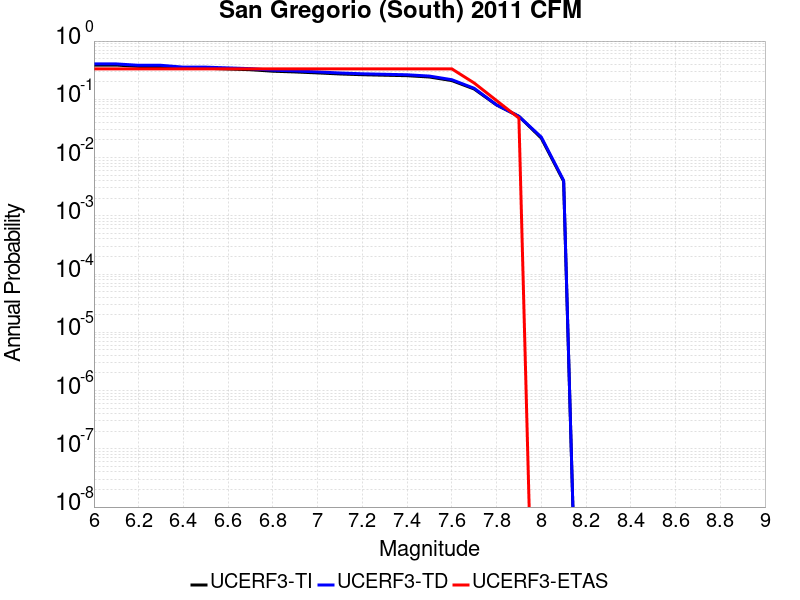

The file beside this chart, header and first rows:
Magnitude, UCERF3-TI Prob, UCERF3-TD Prob, UCERF3-ETAS Prob
6.0, 0.3872, 0.4053, 0.3333
6.1, 0.3872, 0.4053, 0.3333
6.2, 0.3667, 0.3836, 0.3333
6.3, 0.3667, 0.3836, 0.3333
6.4, 0.3413, 0.3565, 0.3333
6.5, 0.3413, 0.3565, 0.3333
6.6, 0.3316, 0.3462, 0.3333
6.7, 0.3221, 0.3361, 0.3333
6.8, 0.3037, 0.3165, 0.3333
6.9, 0.2949, 0.3071, 0.3333
7.0, 0.284, 0.2955, 0.3333
7.1, 0.2724, 0.2831, 0.3333
7.2, 0.2644, 0.2744, 0.3333
7.3, 0.2593, 0.2689, 0.3333
7.4, 0.2544, 0.2639, 0.3333
7.5, 0.2415, 0.2505, 0.3333
7.6, 0.2097, 0.2171, 0.3333
7.7, 0.1503, 0.1546, 0.1905
7.8, 0.07996, 0.08033, 0.09524
7.9, 0.05108, 0.05097, 0.04762
8.0, 0.02156, 0.02251, 0.0
8.1, 0.003914, 0.004045, 0.0
